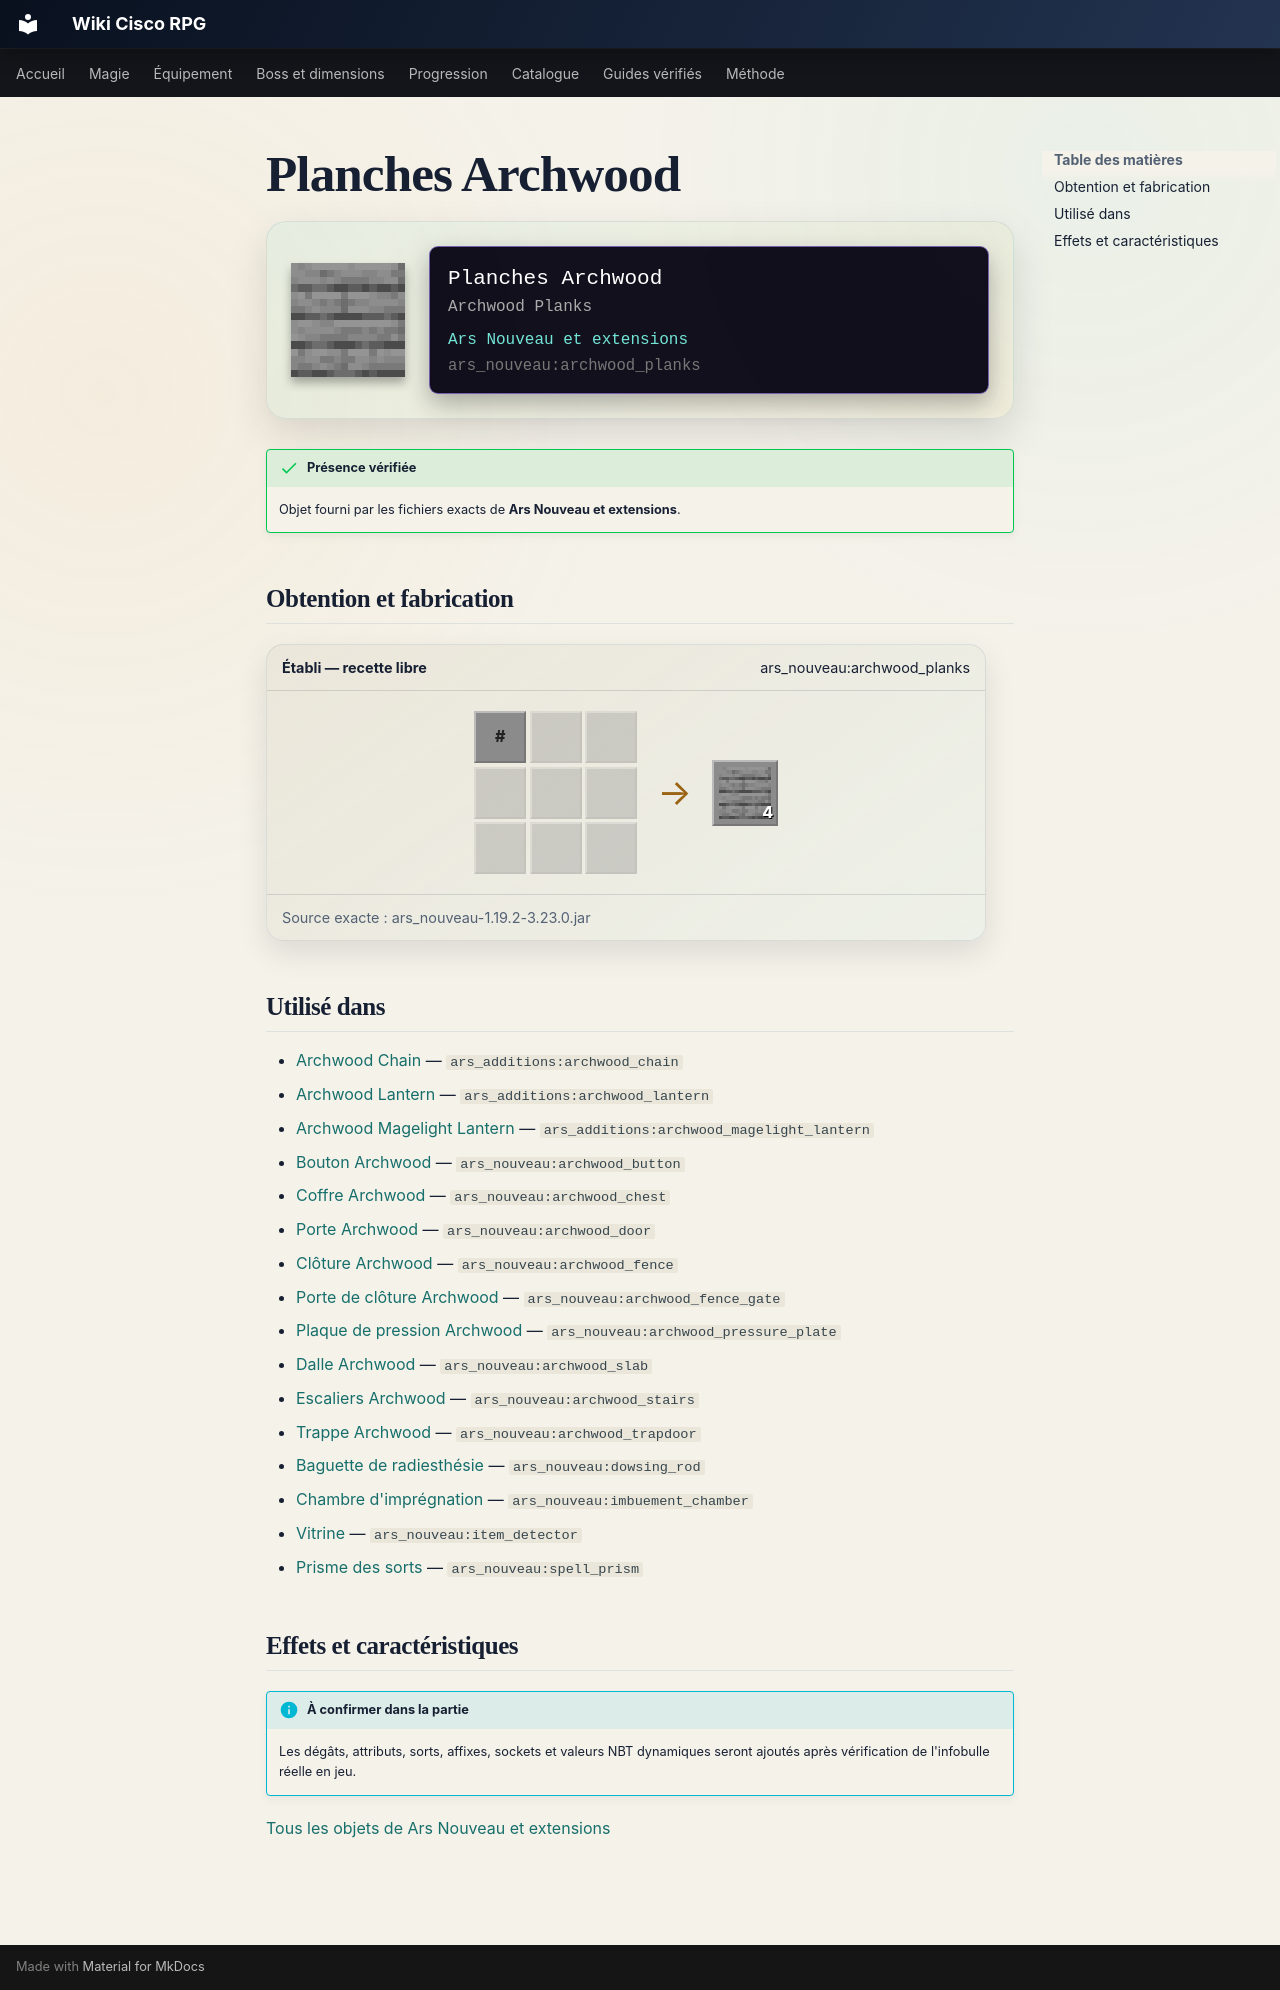

repository: Kloups-Dev/wiki-cisco-rpg · page: catalogue/objets/ars_nouveau/archwood_planks/index.html · generator: mkdocs

# Planches Archwood

<div class="mc-item-showcase">
<img class="mc-item-icon" src="../../../../assets/generated/items/ars_nouveau/archwood_planks.png" alt="Planches Archwood">
<div class="mc-tooltip-card">
<div class="mc-tooltip-card__name">Planches Archwood</div>
<div class="mc-tooltip-card__alias">Archwood Planks</div>
<div class="mc-tooltip-card__mod">Ars Nouveau et extensions</div>
<div class="mc-tooltip-card__id">ars_nouveau:archwood_planks</div>
</div>
</div>

!!! success "Présence vérifiée"
    Objet fourni par les fichiers exacts de **Ars Nouveau et extensions**.

## Obtention et fabrication

<div class="jei-recipe"><div class="jei-recipe__head"><strong>Établi — recette libre</strong><span>ars_nouveau:archwood_planks</span></div><div class="jei-recipe__body"><div class="jei-grid"><span class="jei-slot jei-slot--tag" title="#forge:logs/archwood">#</span><span class="jei-slot jei-slot--empty"></span><span class="jei-slot jei-slot--empty"></span><span class="jei-slot jei-slot--empty"></span><span class="jei-slot jei-slot--empty"></span><span class="jei-slot jei-slot--empty"></span><span class="jei-slot jei-slot--empty"></span><span class="jei-slot jei-slot--empty"></span><span class="jei-slot jei-slot--empty"></span></div><span class="jei-arrow">→</span><span class="jei-slot jei-slot--result"><img src="../../../../assets/generated/items/ars_nouveau/archwood_planks.png" alt=""><span class="jei-count">4</span></span></div><div class="jei-recipe__source">Source exacte : ars_nouveau-1.19.2-3.23.0.jar</div></div>

## Utilisé dans

- [Archwood Chain](../../../catalogue/objets/ars_additions/archwood_chain.md) — <code>ars_additions:archwood_chain</code>
- [Archwood Lantern](../../../catalogue/objets/ars_additions/archwood_lantern.md) — <code>ars_additions:archwood_lantern</code>
- [Archwood Magelight Lantern](../../../catalogue/objets/ars_additions/archwood_magelight_lantern.md) — <code>ars_additions:archwood_magelight_lantern</code>
- [Bouton Archwood](../../../catalogue/objets/ars_nouveau/archwood_button.md) — <code>ars_nouveau:archwood_button</code>
- [Coffre Archwood](../../../catalogue/objets/ars_nouveau/archwood_chest.md) — <code>ars_nouveau:archwood_chest</code>
- [Porte Archwood](../../../catalogue/objets/ars_nouveau/archwood_door.md) — <code>ars_nouveau:archwood_door</code>
- [Clôture Archwood](../../../catalogue/objets/ars_nouveau/archwood_fence.md) — <code>ars_nouveau:archwood_fence</code>
- [Porte de clôture Archwood](../../../catalogue/objets/ars_nouveau/archwood_fence_gate.md) — <code>ars_nouveau:archwood_fence_gate</code>
- [Plaque de pression Archwood](../../../catalogue/objets/ars_nouveau/archwood_pressure_plate.md) — <code>ars_nouveau:archwood_pressure_plate</code>
- [Dalle Archwood](../../../catalogue/objets/ars_nouveau/archwood_slab.md) — <code>ars_nouveau:archwood_slab</code>
- [Escaliers Archwood](../../../catalogue/objets/ars_nouveau/archwood_stairs.md) — <code>ars_nouveau:archwood_stairs</code>
- [Trappe Archwood](../../../catalogue/objets/ars_nouveau/archwood_trapdoor.md) — <code>ars_nouveau:archwood_trapdoor</code>
- [Baguette de radiesthésie](../../../catalogue/objets/ars_nouveau/dowsing_rod.md) — <code>ars_nouveau:dowsing_rod</code>
- [Chambre d'imprégnation](../../../catalogue/objets/ars_nouveau/imbuement_chamber.md) — <code>ars_nouveau:imbuement_chamber</code>
- [Vitrine](../../../catalogue/objets/ars_nouveau/item_detector.md) — <code>ars_nouveau:item_detector</code>
- [Prisme des sorts](../../../catalogue/objets/ars_nouveau/spell_prism.md) — <code>ars_nouveau:spell_prism</code>

## Effets et caractéristiques

!!! info "À confirmer dans la partie"
    Les dégâts, attributs, sorts, affixes, sockets et valeurs NBT dynamiques seront ajoutés après vérification de l'infobulle réelle en jeu.

[Tous les objets de Ars Nouveau et extensions](../../../contenu/ars-nouveau.md)
